2-way image classification set "DataSet" from GitHub (livan116/Diabetic_Retinopathy_Detection); label vocabulary: diabtic in retina, normal.

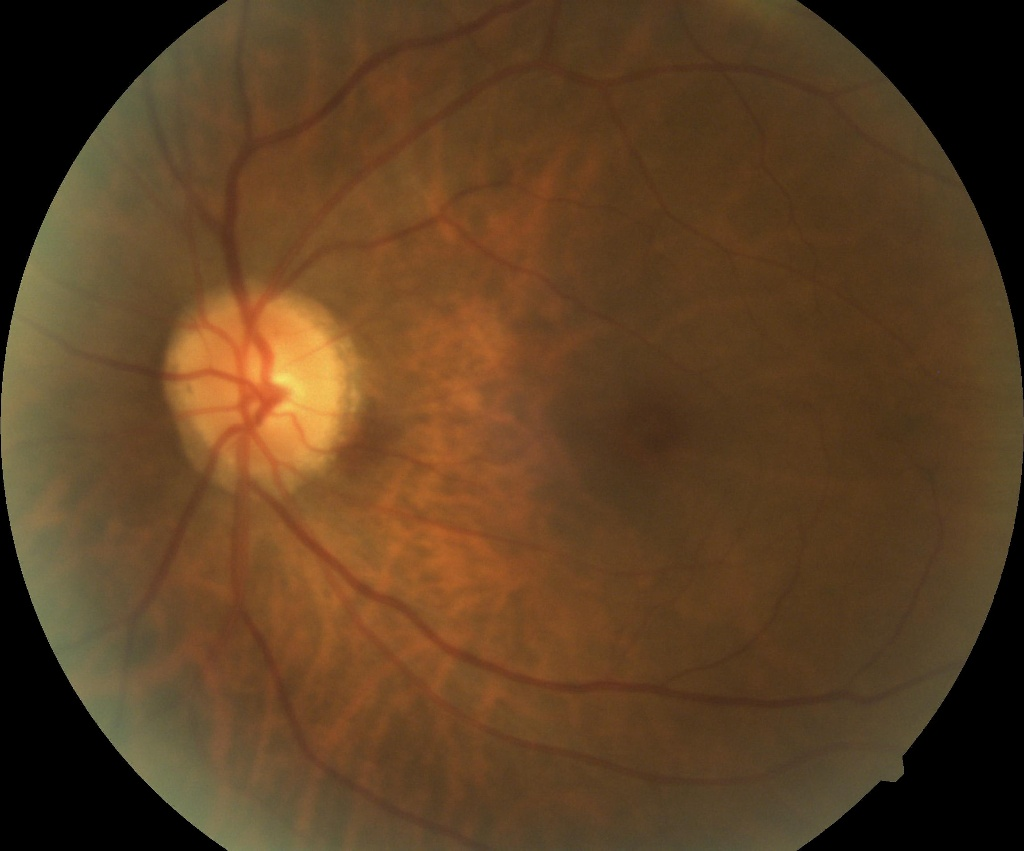
Label: normal

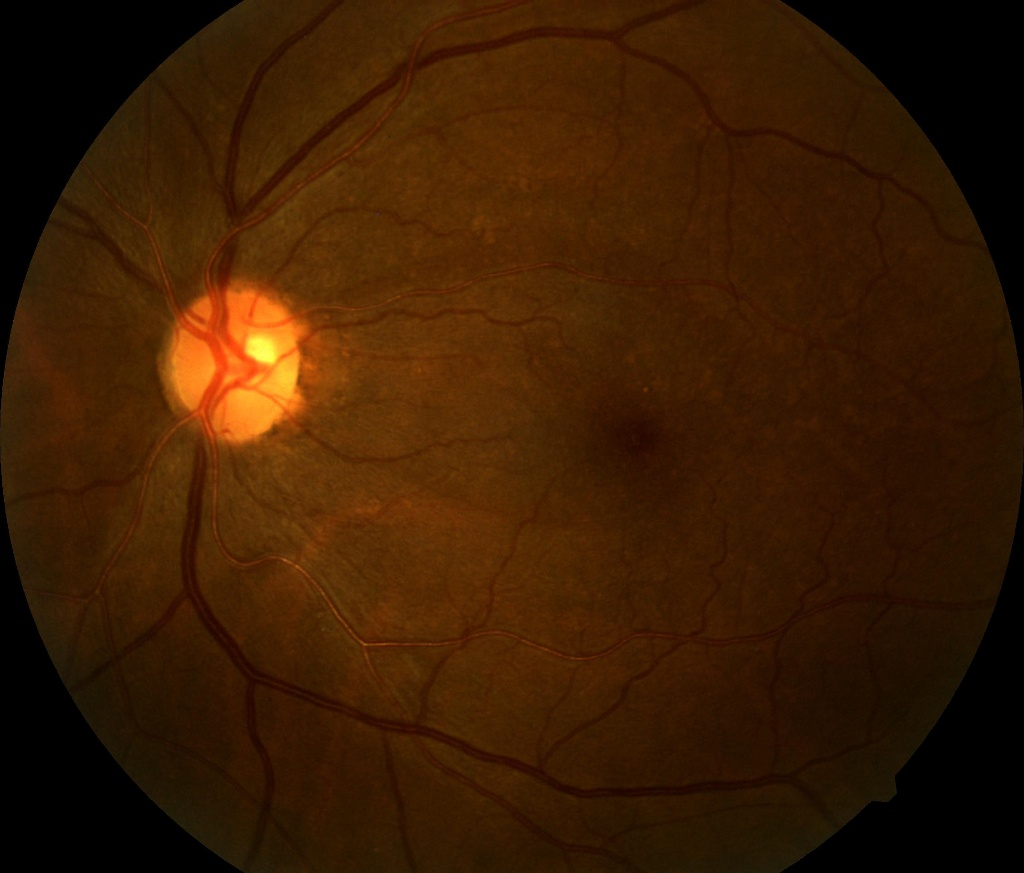
Label: normal

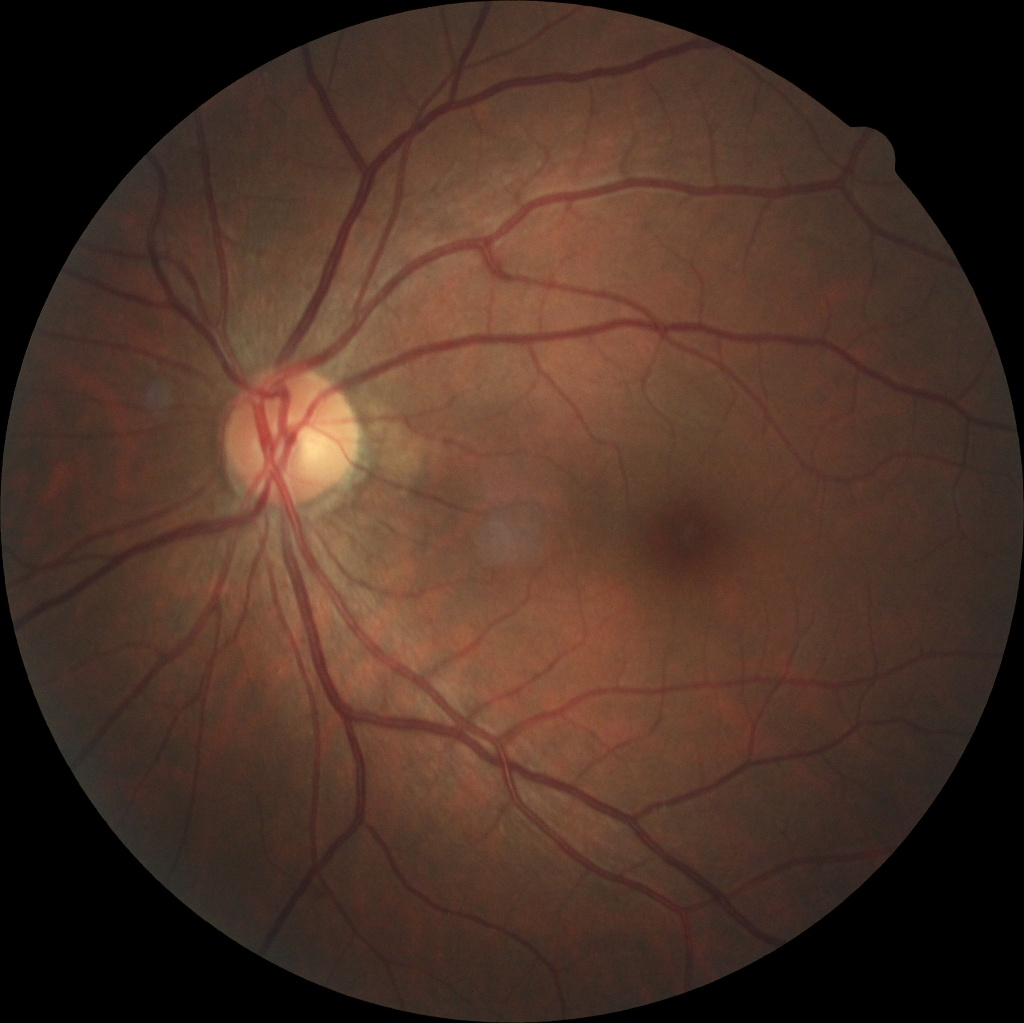
Label: normal

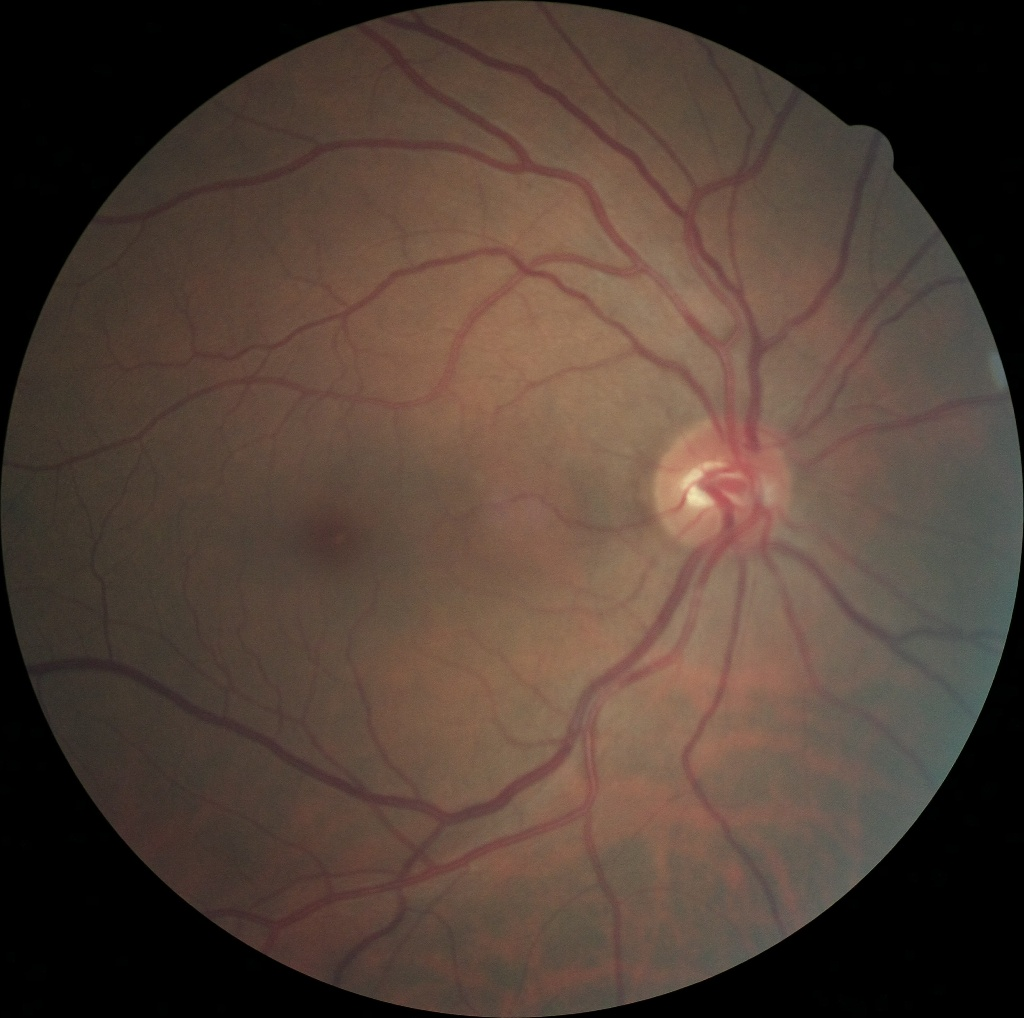
Label: normal

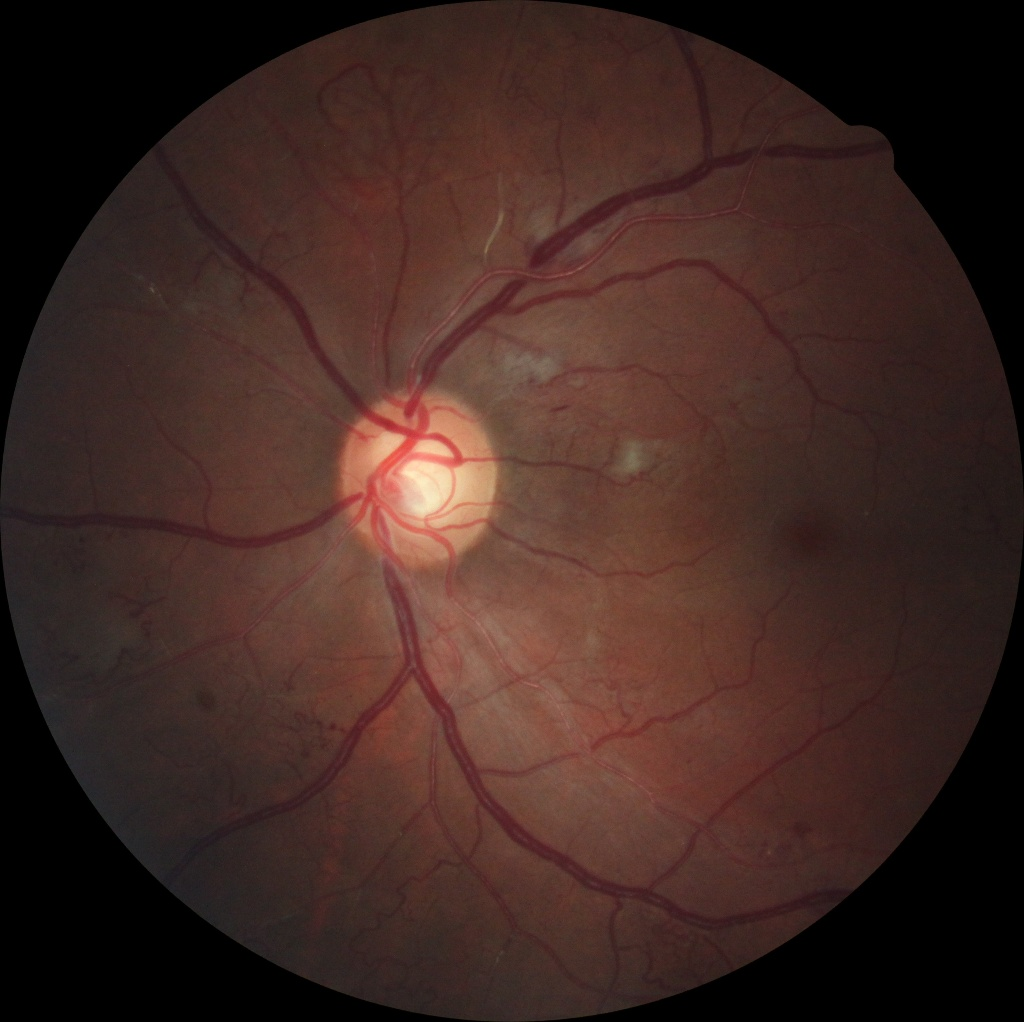
Label: normal

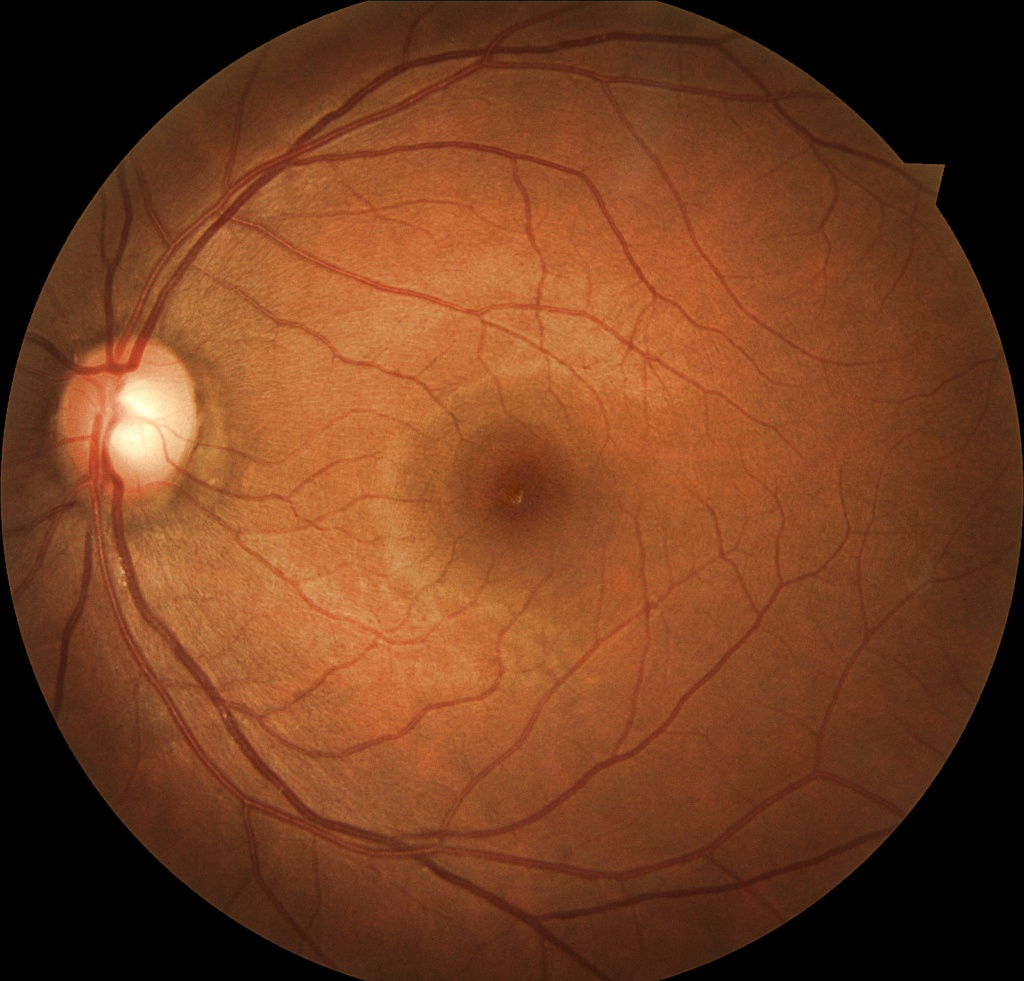
Label: normal
